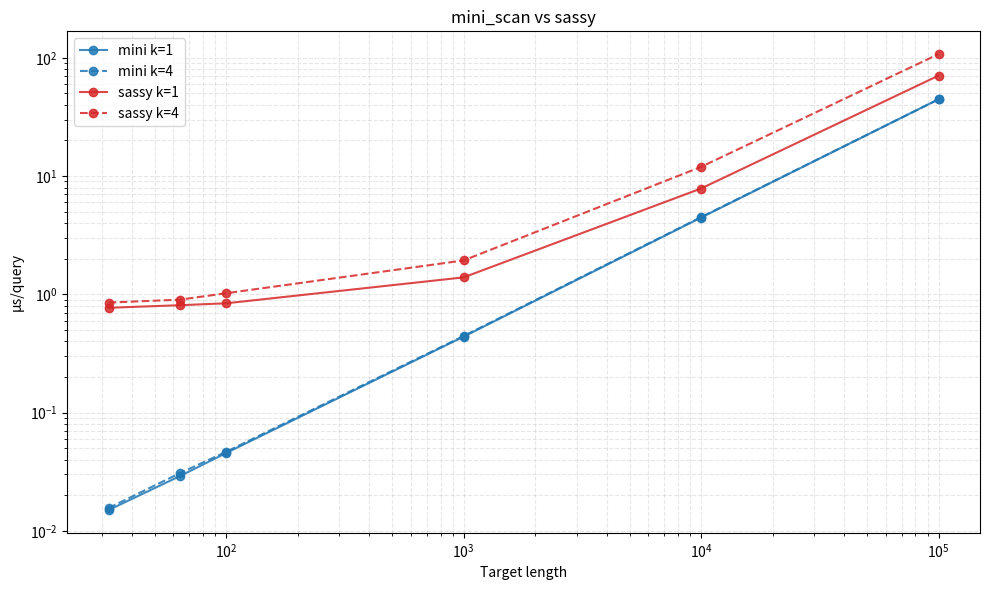

This figure's Python source: (Note: this script raises an exception after producing the figure.)
import matplotlib.pyplot as plt

# Target sizes
target = [32, 64, 100, 1000, 10000, 100000]

# µs/query values (from @file_context_0)
mini_k1 = [0.0150, 0.0291, 0.0455, 0.4386, 4.4555, 44.6260]
mini_k4 = [0.0156, 0.0308, 0.0466, 0.4438, 4.4917, 44.5050]

sassy_k1 = [0.7694, 0.8093, 0.8397, 1.3907, 7.8483, 70.6989]
sassy_k4 = [0.8517, 0.9016, 1.0213, 1.9342, 11.9567, 107.4130]

plt.figure(figsize=(10, 6))

# Mini (blue family)
plt.plot(target, mini_k1, marker='o', label="mini k=1", linestyle='-', alpha=0.85, color='tab:blue')
plt.plot(target, mini_k4, marker='o', label="mini k=4", linestyle='--', alpha=0.85, color='tab:blue')

# Sassy (red family)
plt.plot(target, sassy_k1, marker='o', label="sassy k=1", linestyle='-', alpha=0.85, color='tab:red')
plt.plot(target, sassy_k4, marker='o', label="sassy k=4", linestyle='--', alpha=0.85, color='tab:red')

plt.xscale("log")
plt.yscale("log")

plt.xlabel("Target length")
plt.ylabel("µs/query")
plt.title("mini_scan vs sassy")
plt.grid(True, which="both", ls="--", alpha=0.3)
plt.legend()
plt.tight_layout()
plt.savefig("test_data/bench.png")
